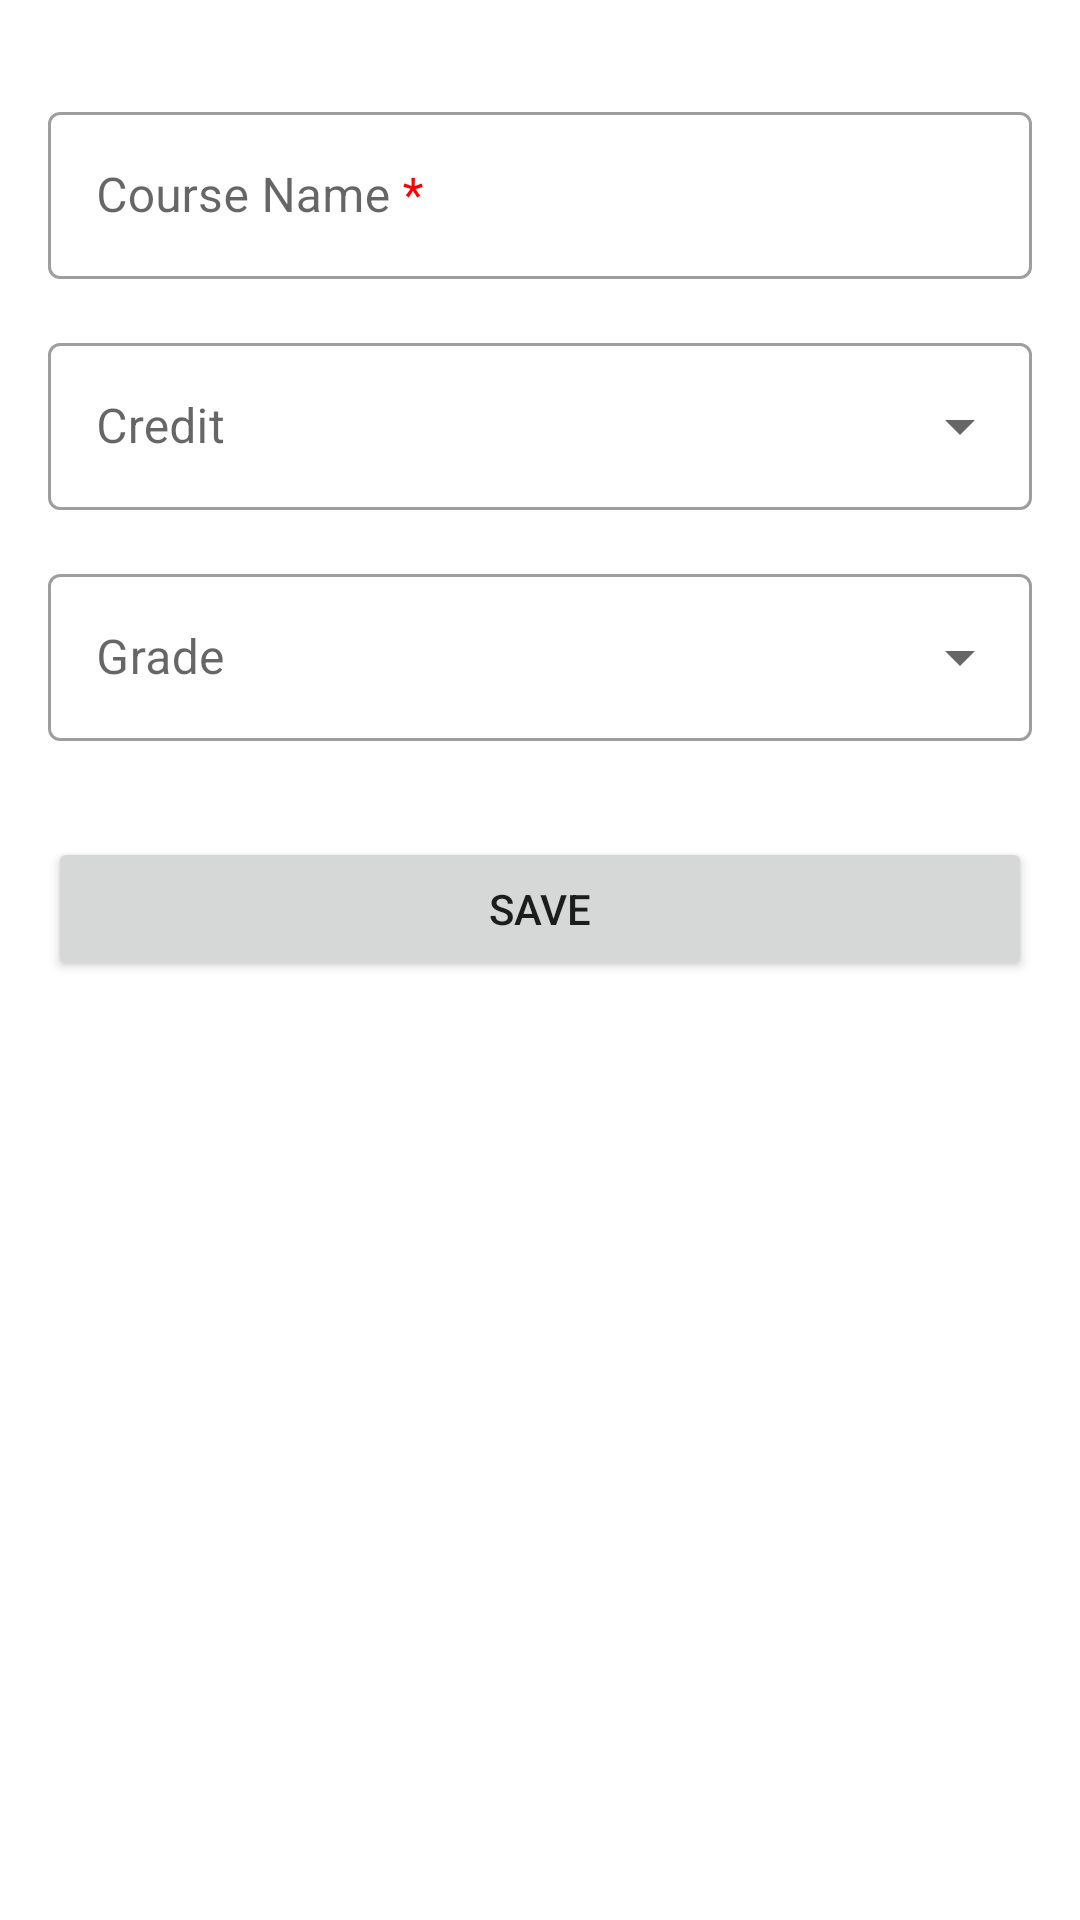

Produce the Android XML layout that renders to this screen, including the resource entries it uses.
<!-- AndroidManifest.xml: application theme Theme.CollegeGPACalculator -->
<!-- res/layout/fragment_add_course.xml -->
<?xml version="1.0" encoding="utf-8"?>
<ScrollView xmlns:android="http://schemas.android.com/apk/res/android"
    xmlns:app="http://schemas.android.com/apk/res-auto"
    android:layout_width="match_parent"
    android:layout_height="match_parent">

    <androidx.constraintlayout.widget.ConstraintLayout
        android:layout_width="match_parent"
        android:layout_height="wrap_content"
        android:layout_margin="@dimen/margin">

        <com.google.android.material.textfield.TextInputLayout
            android:id="@+id/course_name_label"
            style="@style/Widget.MaterialComponents.TextInputLayout.OutlinedBox"
            android:layout_width="0dp"
            android:layout_height="wrap_content"
            android:layout_marginTop="@dimen/margin"
            android:hint="@string/course_name_req"
            app:layout_constraintEnd_toEndOf="parent"
            app:layout_constraintStart_toStartOf="parent"
            app:layout_constraintTop_toTopOf="parent">

            <com.google.android.material.textfield.TextInputEditText
                android:id="@+id/course_name"
                android:layout_width="match_parent"
                android:layout_height="match_parent"
                android:inputType="textAutoComplete|textCapWords"
                android:singleLine="true" />
        </com.google.android.material.textfield.TextInputLayout>

        <com.google.android.material.textfield.TextInputLayout
            android:id="@+id/course_credit"
            style="@style/Widget.MaterialComponents.TextInputLayout.OutlinedBox.ExposedDropdownMenu"
            android:layout_width="0dp"
            android:layout_height="wrap_content"
            android:layout_marginTop="@dimen/margin"
            app:layout_constraintEnd_toEndOf="parent"
            app:layout_constraintStart_toStartOf="parent"
            app:layout_constraintTop_toBottomOf="@+id/course_name_label"
            android:hint="Credit">

            <AutoCompleteTextView
                android:layout_width="match_parent"
                android:layout_height="match_parent"
                android:inputType="numberDecimal"

                />

        </com.google.android.material.textfield.TextInputLayout>

        <com.google.android.material.textfield.TextInputLayout
            android:id="@+id/course_grade"
            style="@style/Widget.MaterialComponents.TextInputLayout.OutlinedBox.ExposedDropdownMenu"
            android:layout_width="0dp"
            android:layout_height="wrap_content"
            android:layout_marginTop="@dimen/margin"
            app:layout_constraintBottom_toTopOf="@+id/save_action"
            app:layout_constraintEnd_toEndOf="parent"
            app:layout_constraintStart_toStartOf="parent"
            app:layout_constraintTop_toBottomOf="@+id/course_credit"
            android:hint="Grade">

            <AutoCompleteTextView
                android:layout_width="match_parent"
                android:layout_height="match_parent"
                android:inputType="numberDecimal"
                android:singleLine="true"
                />

        </com.google.android.material.textfield.TextInputLayout>

        <Button
            android:id="@+id/save_action"
            android:layout_width="0dp"
            android:layout_height="wrap_content"
            android:layout_marginTop="32dp"
            android:text="@string/save_action"
            app:layout_constraintEnd_toEndOf="parent"
            app:layout_constraintStart_toStartOf="parent"
            app:layout_constraintTop_toBottomOf="@+id/course_grade" />

    </androidx.constraintlayout.widget.ConstraintLayout>
</ScrollView>
<!-- resources referenced by this layout -->
<resources>
  <dimen name="margin">16dp</dimen>
  <string name="course_name_req">Course Name <font color="#FF0000">*</font></string>
  <string name="save_action">Save</string>
  <style name="Theme.CollegeGPACalculator" parent="Theme.MaterialComponents.DayNight.DarkActionBar">
          
          <item name="colorPrimary">@color/indigo</item>
          <item name="colorPrimaryVariant">@color/indigo</item>
          <item name="colorOnPrimary">@color/white</item>
          
          <item name="colorSecondary">@color/teal_200</item>
          <item name="colorSecondaryVariant">@color/teal_700</item>
          <item name="colorOnSecondary">@color/black</item>
          
          <item name="android:statusBarColor" tools:targetApi="l">?attr/colorPrimaryVariant</item>
          
      </style>
  <color name="indigo">#FF033F63</color>
  <color name="white">#FFFFFFFF</color>
  <color name="teal_200">#FF03DAC5</color>
  <color name="teal_700">#FF018786</color>
  <color name="black">#FF000000</color>
</resources>
